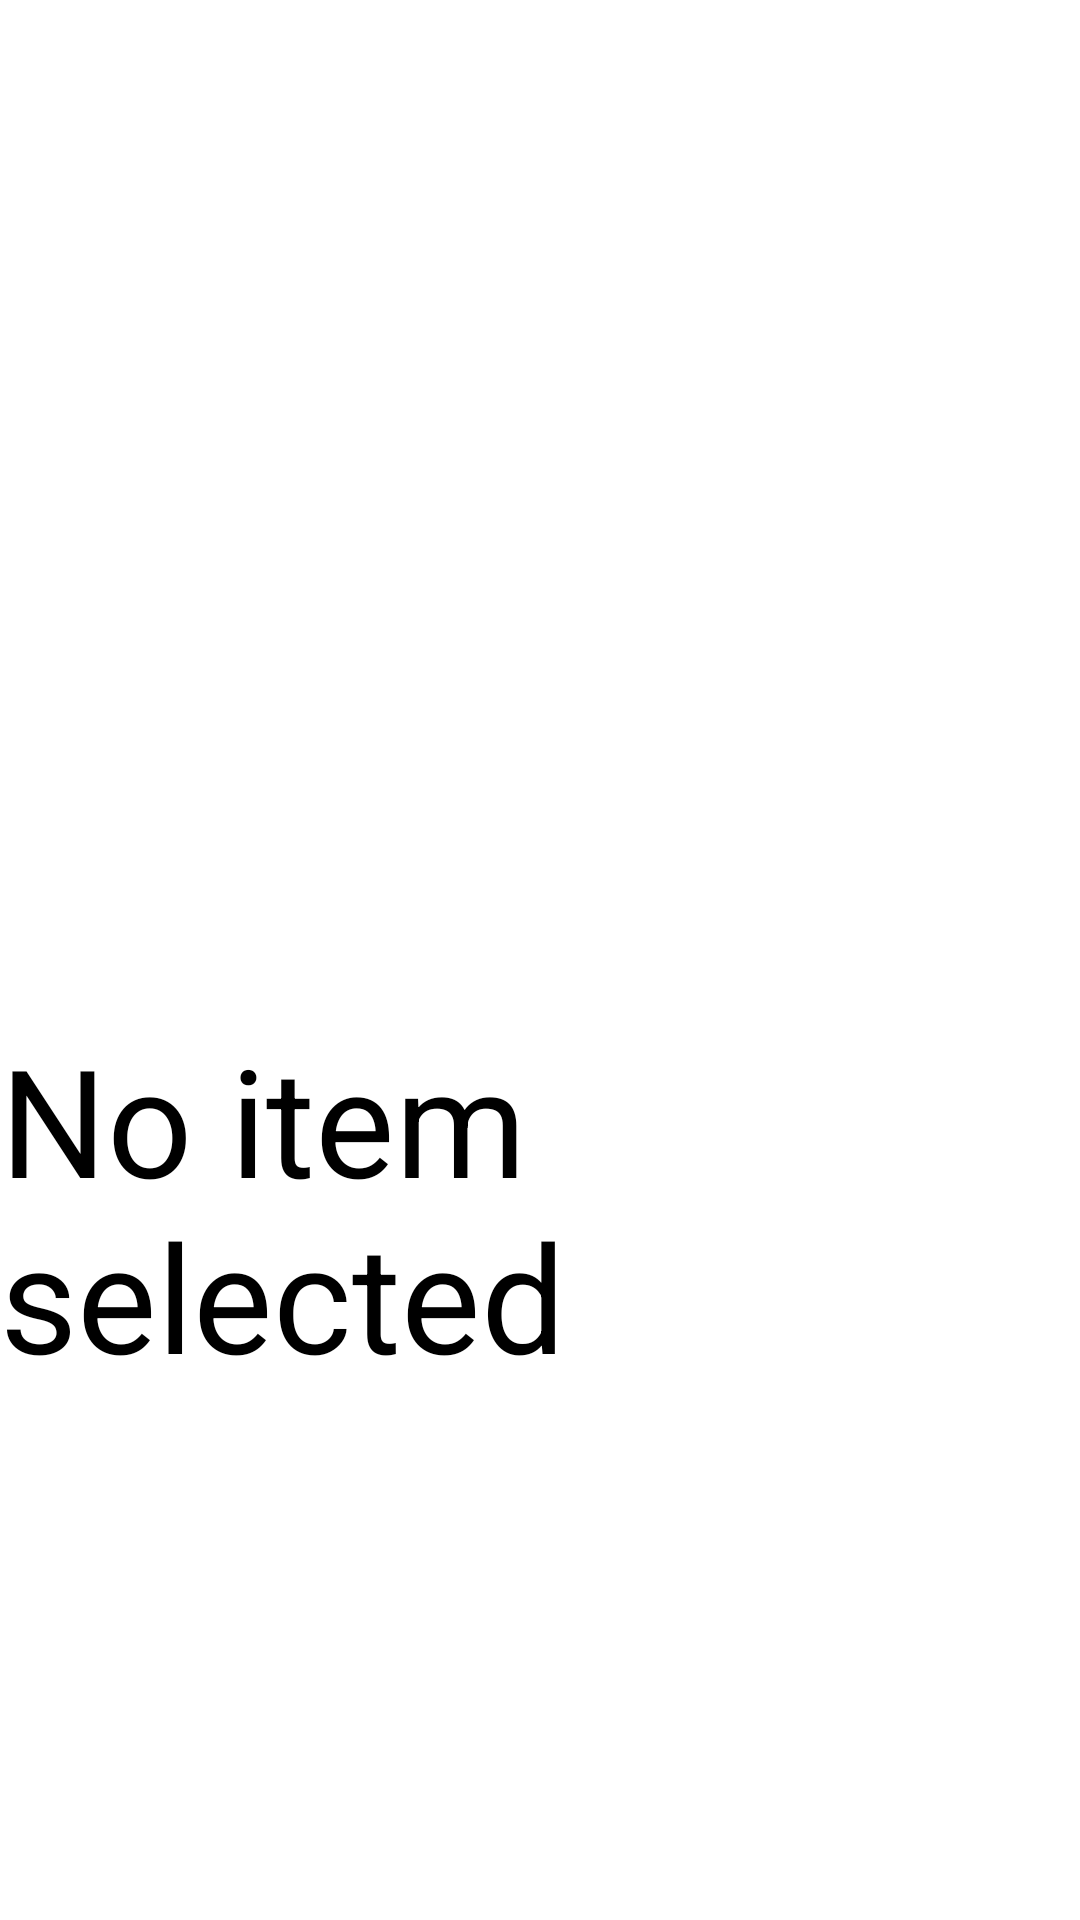

Produce the Android XML layout that renders to this screen, including the resource entries it uses.
<!-- AndroidManifest.xml: application theme Theme.NumbersLight -->
<!-- res/layout/fragment_number_light_detail.xml -->
<?xml version="1.0" encoding="utf-8"?>
<androidx.constraintlayout.widget.ConstraintLayout xmlns:android="http://schemas.android.com/apk/res/android"
    xmlns:app="http://schemas.android.com/apk/res-auto"
    xmlns:tools="http://schemas.android.com/tools"
    android:layout_width="match_parent"
    android:layout_height="match_parent">

    <TextView
        android:id="@+id/id_tv"
        android:layout_width="wrap_content"
        android:layout_height="wrap_content"
        android:layout_marginTop="32dp"
        android:text=""
        app:layout_constraintEnd_toEndOf="parent"
        app:layout_constraintHorizontal_bias="0.5"
        app:layout_constraintStart_toStartOf="parent"
        app:layout_constraintTop_toTopOf="parent" />

    <TextView
        android:id="@+id/word"
        android:layout_width="wrap_content"
        android:layout_height="wrap_content"
        android:layout_marginTop="16dp"
        android:text="No item selected"
        android:textColor="@color/black"
        android:textSize="50dp"
        app:layout_constraintEnd_toEndOf="@+id/id_tv"
        app:layout_constraintHorizontal_bias="0.5"
        app:layout_constraintStart_toStartOf="@+id/id_tv"
        app:layout_constraintTop_toBottomOf="@+id/detail_image" />

    <ImageView
        android:id="@+id/detail_image"
        android:layout_width="wrap_content"
        android:layout_height="wrap_content"
        android:layout_marginTop="8dp"
        android:minWidth="200dp"
        android:minHeight="200dp"
        app:layout_constraintBottom_toBottomOf="parent"
        app:layout_constraintEnd_toEndOf="@+id/word"
        app:layout_constraintHorizontal_bias="0.5"
        app:layout_constraintStart_toStartOf="@+id/word"
        app:layout_constraintTop_toBottomOf="@+id/id_tv"
        app:layout_constraintVertical_bias="0.17000002"
        tools:src="@tools:sample/avatars" />
</androidx.constraintlayout.widget.ConstraintLayout>
<!-- resources referenced by this layout -->
<resources>
  <style name="Theme.NumbersLight" parent="Theme.MaterialComponents.DayNight.DarkActionBar">
          
          <item name="colorPrimary">@color/purple_500</item>
          <item name="colorPrimaryVariant">@color/purple_700</item>
          <item name="colorOnPrimary">@color/white</item>
          
          <item name="colorSecondary">@color/teal_200</item>
          <item name="colorSecondaryVariant">@color/teal_700</item>
          <item name="colorOnSecondary">@color/black</item>
          
          <item name="android:statusBarColor">?attr/colorPrimaryVariant</item>
          
      </style>
  <!-- not gathered from this repository: default colours our renderer supplied (Android Studio template values) -->
  <color name="purple_500">#FF6200EE</color>
  <color name="purple_700">#FF3700B3</color>
  <color name="teal_200">#FF03DAC5</color>
  <color name="teal_700">#FF018786</color>
  <color name="black">#FF000000</color>
  <color name="white">#FFFFFFFF</color>
</resources>
